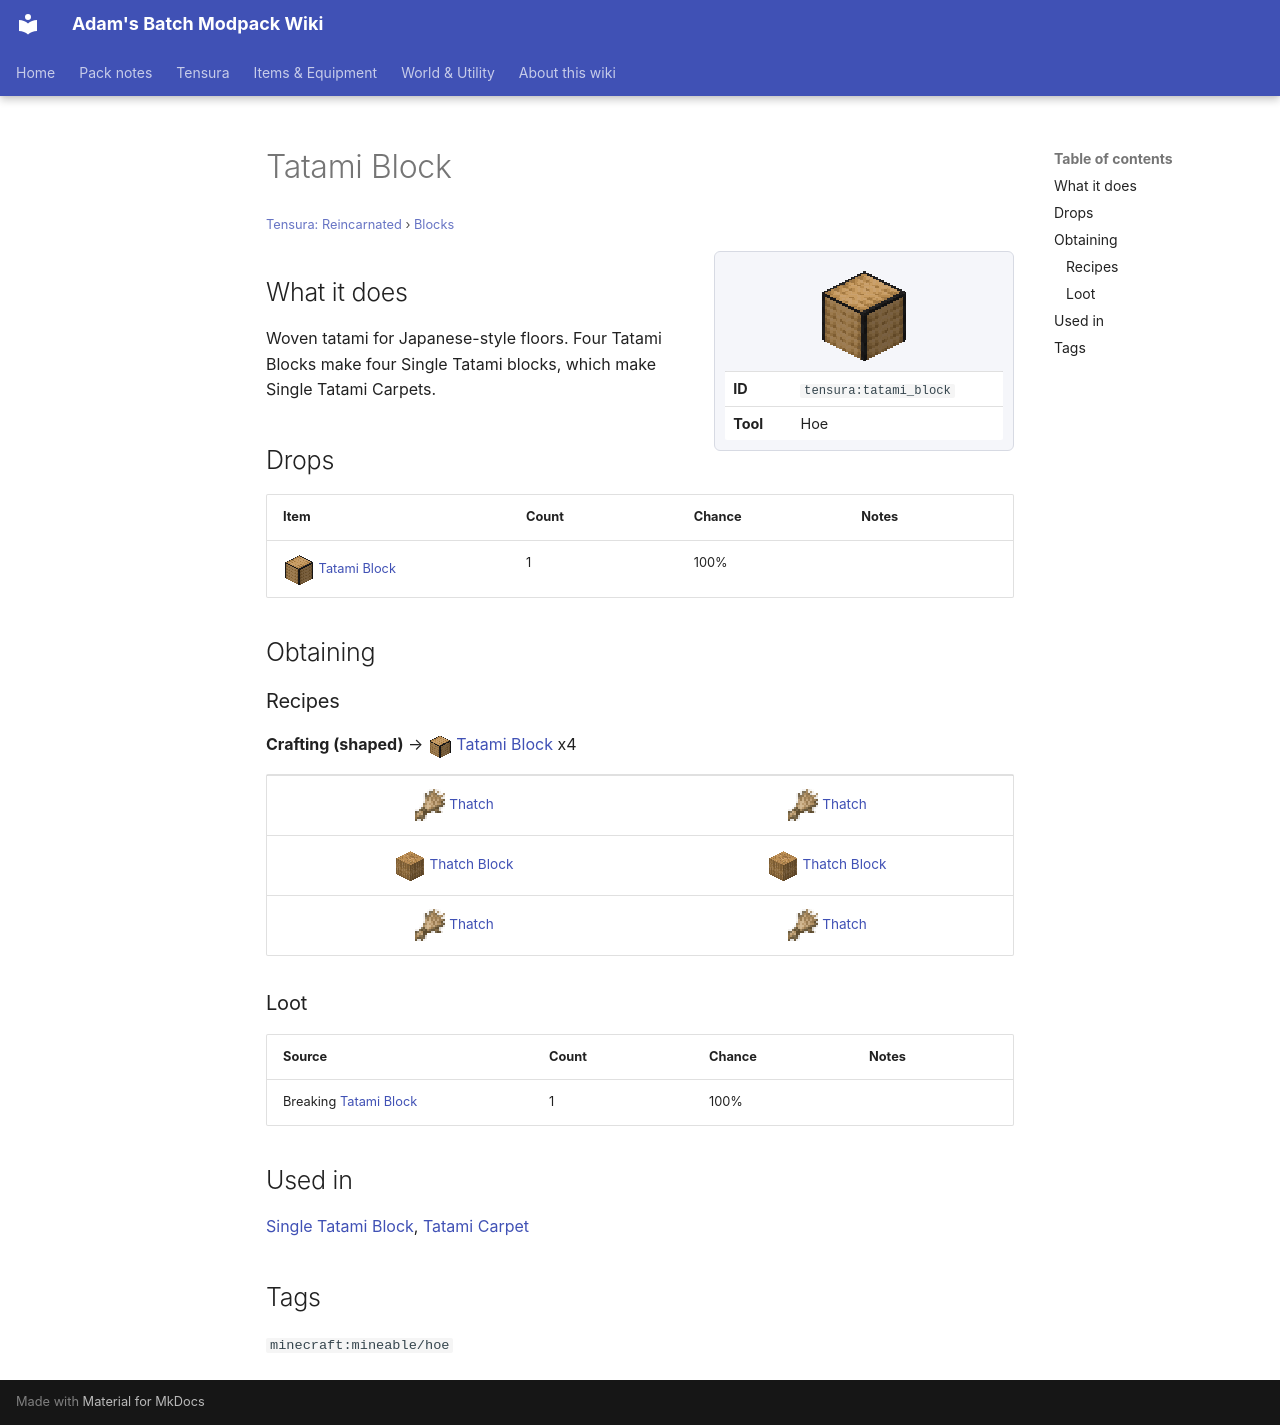

repository: Proteus-Nell/Adams-Batch-MC-Modpack-Wiki · page: tensura-reincarnated/blocks/tatami-block/index.html · generator: mkdocs

# Tatami Block

<small>[Tensura: Reincarnated](../index.md) &rsaquo; [Blocks](index.md)</small>

<div class="infobox" markdown>

![Tatami Block](../../assets/icons/tensura/item/tatami_block.png)

| | |
|---|---|
| **ID** | `tensura:tatami_block` |
| **Tool** | Hoe |

</div>

## What it does

Woven tatami for Japanese-style floors. Four Tatami Blocks make four Single Tatami blocks, which make Single Tatami Carpets.



## Drops

| Item | Count | Chance | Notes |
|---|---|---|---|
| ![](../../assets/icons/tensura/item/tatami_block.png) [Tatami Block](tatami-block.md) | 1 | 100% |  |

## Obtaining

### Recipes

**Crafting (shaped)** &rarr; ![](../../assets/icons/tensura/item/tatami_block.png) [Tatami Block](tatami-block.md) x4

<div class="recipe" markdown>

| | |
|---|---|
| ![](../../assets/icons/tensura/item/thatch.png) [Thatch](../items/miscellaneous/thatch.md) | ![](../../assets/icons/tensura/item/thatch.png) [Thatch](../items/miscellaneous/thatch.md) |
| ![](../../assets/icons/tensura/item/thatch_block.png) [Thatch Block](thatch-block.md) | ![](../../assets/icons/tensura/item/thatch_block.png) [Thatch Block](thatch-block.md) |
| ![](../../assets/icons/tensura/item/thatch.png) [Thatch](../items/miscellaneous/thatch.md) | ![](../../assets/icons/tensura/item/thatch.png) [Thatch](../items/miscellaneous/thatch.md) |

</div>

### Loot

| Source | Count | Chance | Notes |
|---|---|---|---|
| Breaking [Tatami Block](tatami-block.md) | 1 | 100% |  |

## Used in

[Single Tatami Block](single-tatami-block.md), [Tatami Carpet](tatami-carpet.md)

## Tags

`minecraft:mineable/hoe`
